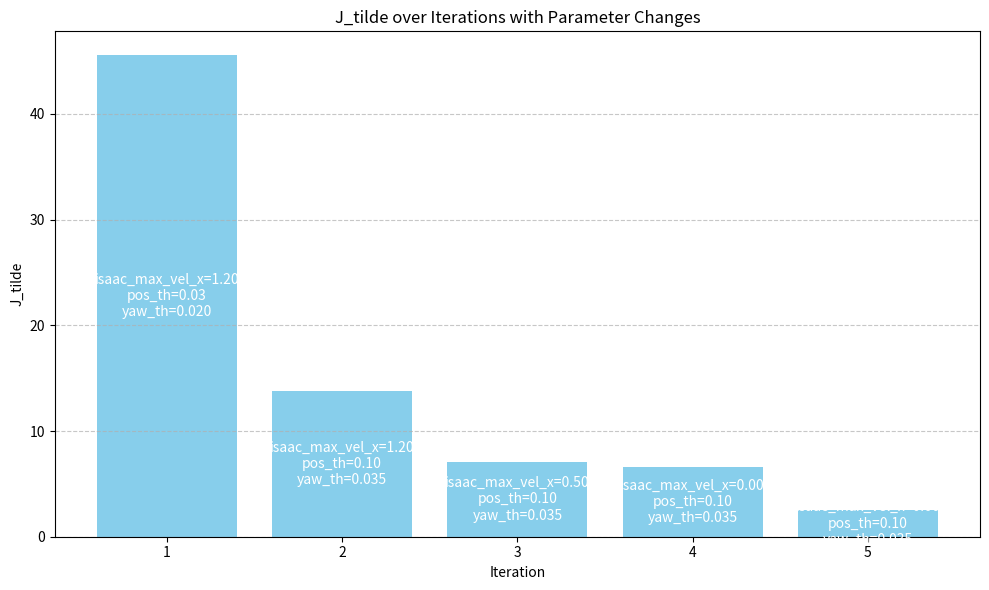

Reproduce this figure in Python.
import matplotlib.pyplot as plt

# Example J_tilde values and corresponding tuning parameters for each iteration
iterations = [1, 2, 3,4,5]
j_tilde_values = [45.53, 13.83, 7.07,6.63,2.5]
isaac_max_vel_x_values = [1.2, 1.2, 0.5,0.0 ,0.0]
pos_th = [0.03, 0.1, 0.1,0.1,0.1 ]
pos_psi = [0.02, 0.0349, 0.0349,0.0349,0.0349 ]
# Bar plot for J_tilde over iterations
plt.figure(figsize=(10, 6))
bars = plt.bar(iterations, j_tilde_values, color='skyblue')

# Labels and title
plt.xlabel("Iteration")
plt.ylabel("J_tilde")
plt.title("J_tilde over Time/Iterations with Parameter Changes")
plt.xticks(iterations)  # To label each bar with the iteration number
plt.grid(True, axis='y', linestyle='--', alpha=0.7)

# Annotate each bar with multiple parameter values inside
for i, bar in enumerate(bars):
    # Get the height of the bar (J_tilde value)
    height = bar.get_height()
    
    # Format the text with multiple parameters inside the bar
    text = f"isaac_max_vel_x={isaac_max_vel_x_values[i]:.2f}\npos_th={pos_th[i]:.2f}\nyaw_th={pos_psi[i]:.3f}"

    # Place the text inside the bar
    plt.text(bar.get_x() + bar.get_width() / 2, height / 2,  # X position (center of the bar), Y position (middle of the bar)
             text,                                           # Text content with parameter values
             ha='center', va='center', fontsize=10, color='white')

# Show the plot
plt.title("J_tilde over Iterations with Parameter Changes")
plt.tight_layout()
plt.show()
